Photos from the image-classification dataset "Pest_Control" in the GitHub repository YuKiAndrew/Pest_Control. Its 12 classes are: ants, bees, beetle, catterpillar, earthworms, earwig, grasshopper, moth, slug, snail, wasp, weevil.

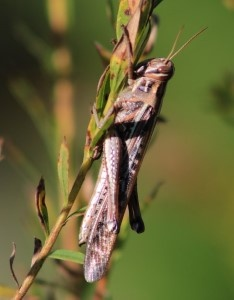
Label: grasshopper

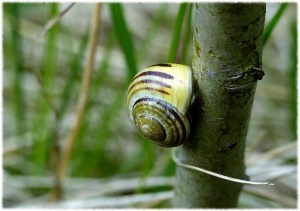
Label: snail

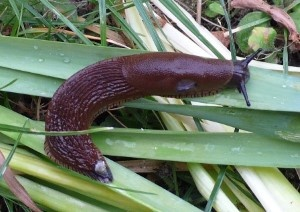
Label: slug

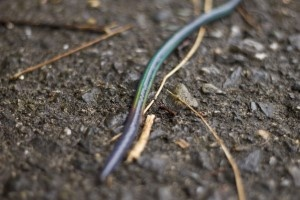
Label: earthworms

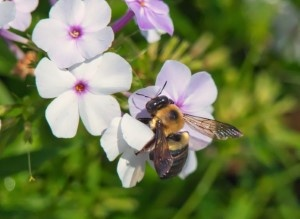
Label: bees

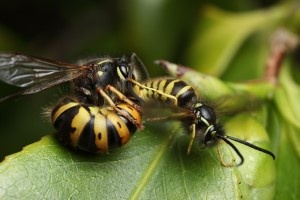
Label: wasp
